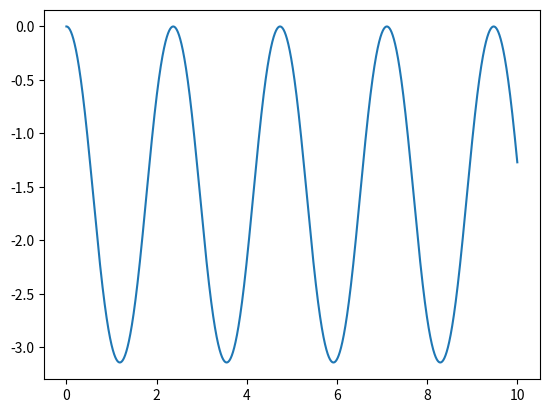
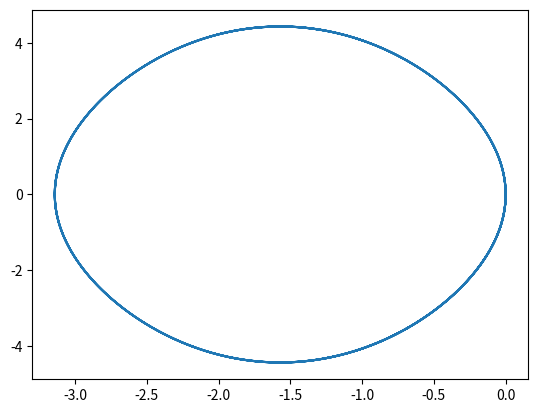

These figures' Python source, in order:
# Simple Pendulum SciPy solver
# Based on http://www.nathantypanski.com/blog/2014-08-23-ode-solver-py.html
# d^2 theta / dt^2 = -g/l cos(theta)
import numpy as np
from scipy import integrate
from math import cos
from matplotlib import pyplot as plt
a, b = 0, 10
g, l = 9.8, 1
N = 10000000
h = (b-a) / float(N)

def f(x, t):
    return [x[1], -g/l*cos(x[0])]

t    = np.arange(a, b, h)
sol  = integrate.odeint(f, [0, 0], t)
th   = sol[:,0]
dth  = sol[:,1]

# Call the plot function if you want to plot theta against t
# and a phase plot of d{theta}/dt against theta.
def plot():
    plt.figure(1)
    plt.plot(t,th)

    plt.figure(2)
    plt.plot(th,dth)
    plt.show()

plot()
